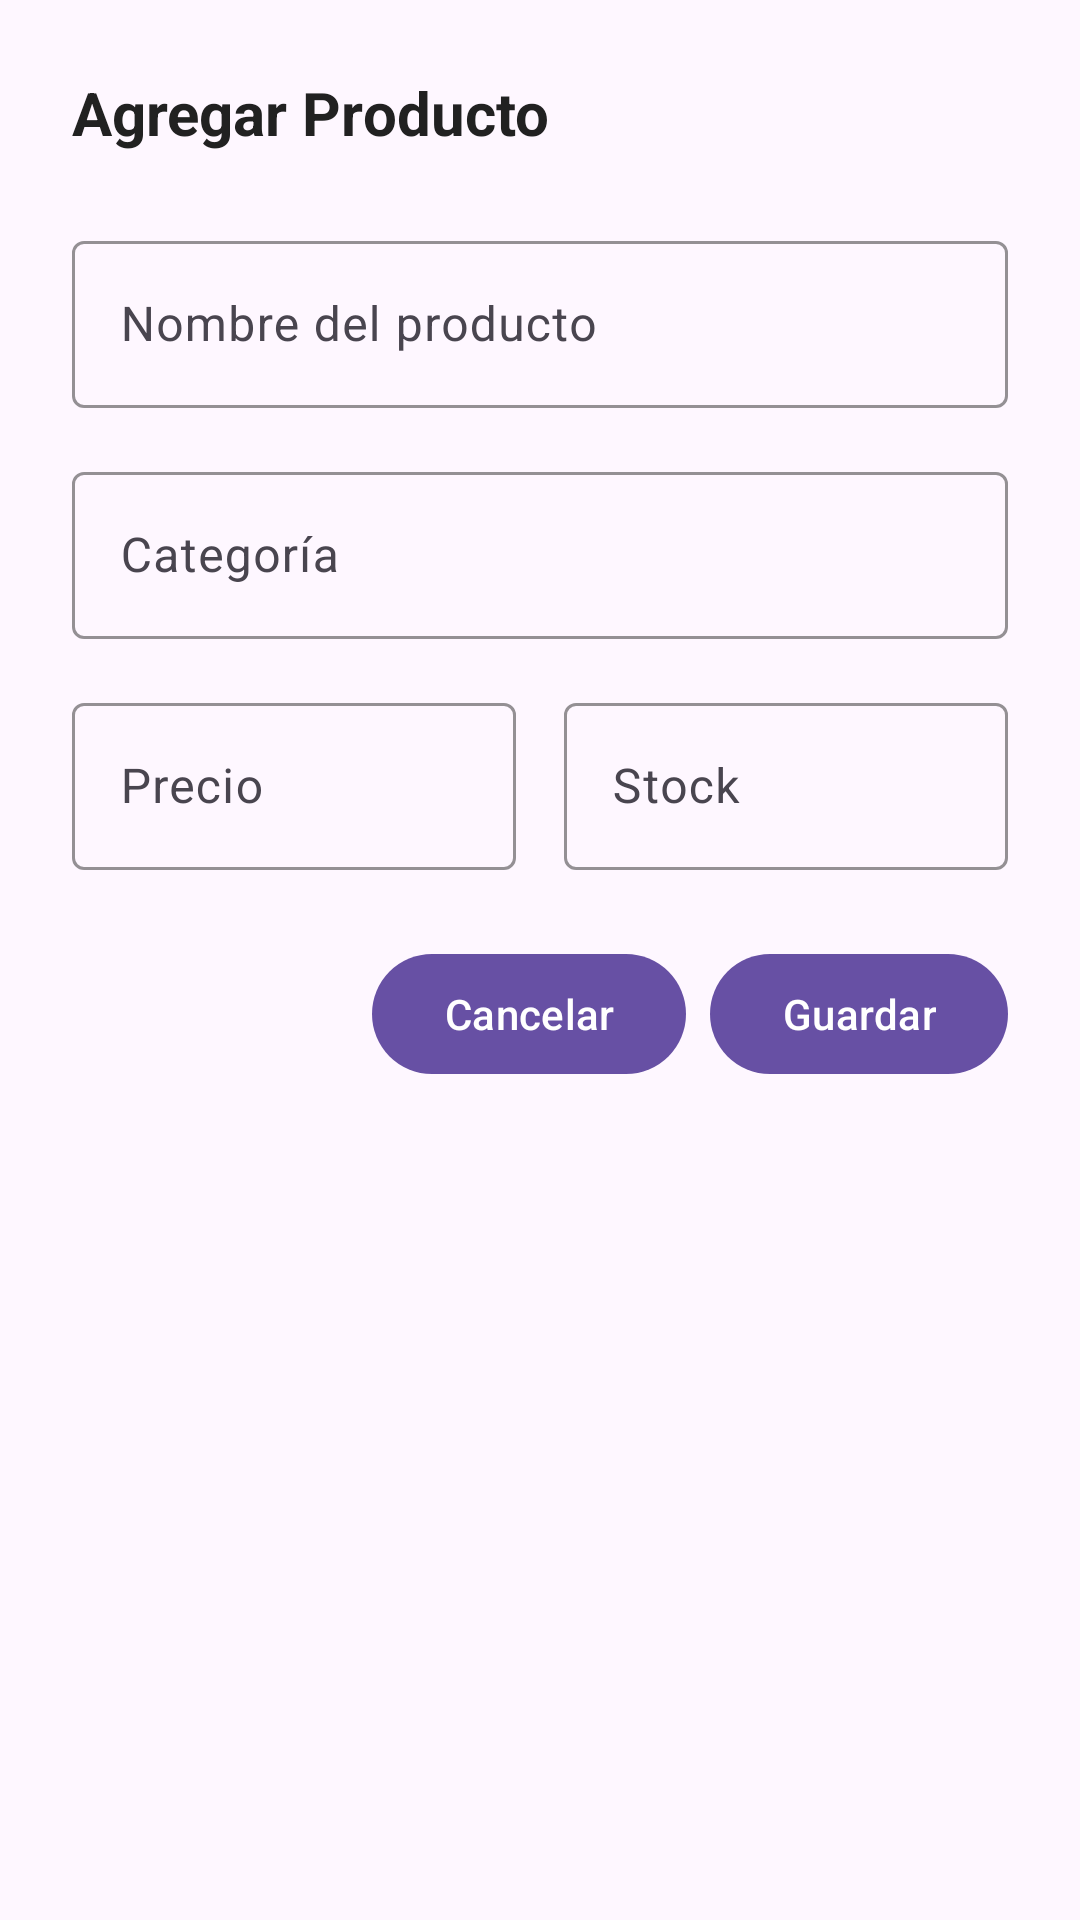

This screen was rendered from an Android layout file. Write that file and the resources it references.
<!-- AndroidManifest.xml: application theme Theme.DorothyAlmacen -->
<!-- res/layout/activity_form_producto.xml -->
<?xml version="1.0" encoding="utf-8"?>
<LinearLayout xmlns:android="http://schemas.android.com/apk/res/android"
    xmlns:app="http://schemas.android.com/apk/res-auto"
    android:layout_width="match_parent"
    android:layout_height="wrap_content"
    android:orientation="vertical"
    android:padding="24dp">

    <TextView
        android:id="@+id/tvTitulo"
        android:layout_width="wrap_content"
        android:layout_height="wrap_content"
        android:text="Agregar Producto"
        android:textSize="20sp"
        android:textStyle="bold"
        android:textColor="#212121"
        android:layout_marginBottom="24dp" />

    <com.google.android.material.textfield.TextInputLayout
        android:layout_width="match_parent"
        android:layout_height="wrap_content"
        android:layout_marginBottom="16dp"
        android:hint="Nombre del producto"
        app:boxStrokeColor="#2196F3"
        app:hintTextColor="#2196F3">

        <com.google.android.material.textfield.TextInputEditText
            android:id="@+id/txtNombreUser"
            android:layout_width="match_parent"
            android:layout_height="wrap_content"
            android:inputType="textCapWords" />

    </com.google.android.material.textfield.TextInputLayout>

    <com.google.android.material.textfield.TextInputLayout
        android:layout_width="match_parent"
        android:layout_height="wrap_content"
        android:layout_marginBottom="16dp"
        android:hint="Categoría"
        app:boxStrokeColor="#2196F3"
        app:hintTextColor="#2196F3">

        <com.google.android.material.textfield.TextInputEditText
            android:id="@+id/etCategoria"
            android:layout_width="match_parent"
            android:layout_height="wrap_content"
            android:inputType="textCapWords" />

    </com.google.android.material.textfield.TextInputLayout>

    <LinearLayout
        android:layout_width="match_parent"
        android:layout_height="wrap_content"
        android:orientation="horizontal"
        android:layout_marginBottom="24dp">

        <com.google.android.material.textfield.TextInputLayout
            android:layout_width="0dp"
            android:layout_height="wrap_content"
            android:layout_weight="1"
            android:layout_marginEnd="8dp"
            android:hint="Precio"
            app:boxStrokeColor="#2196F3"
            app:hintTextColor="#2196F3"
            app:prefixText="$">

            <com.google.android.material.textfield.TextInputEditText
                android:id="@+id/etPrecio"
                android:layout_width="match_parent"
                android:layout_height="wrap_content"
                android:inputType="numberDecimal" />

        </com.google.android.material.textfield.TextInputLayout>

        <com.google.android.material.textfield.TextInputLayout
            android:layout_width="0dp"
            android:layout_height="wrap_content"
            android:layout_weight="1"
            android:layout_marginStart="8dp"
            android:hint="Stock"
            app:boxStrokeColor="#2196F3"
            app:hintTextColor="#2196F3">

            <com.google.android.material.textfield.TextInputEditText
                android:id="@+id/etStock"
                android:layout_width="match_parent"
                android:layout_height="wrap_content"
                android:inputType="number" />

        </com.google.android.material.textfield.TextInputLayout>

    </LinearLayout>

    
    <LinearLayout
        android:layout_width="match_parent"
        android:layout_height="wrap_content"
        android:orientation="horizontal"
        android:gravity="end">

        <com.google.android.material.button.MaterialButton
            android:id="@+id/btnCancelar"
            android:layout_width="wrap_content"
            android:layout_height="wrap_content"
            android:text="Cancelar"
            android:layout_marginEnd="8dp" />

        <com.google.android.material.button.MaterialButton
            android:id="@+id/btnGuardar"
            android:layout_width="wrap_content"
            android:layout_height="wrap_content"
            android:text="Guardar" />

    </LinearLayout>

</LinearLayout>
<!-- resources referenced by this layout -->
<resources>
  <style name="Theme.DorothyAlmacen" parent="Base.Theme.DorothyAlmacen" />
  <style name="Base.Theme.DorothyAlmacen" parent="Theme.Material3.DayNight.NoActionBar">
          
          
      </style>
</resources>
